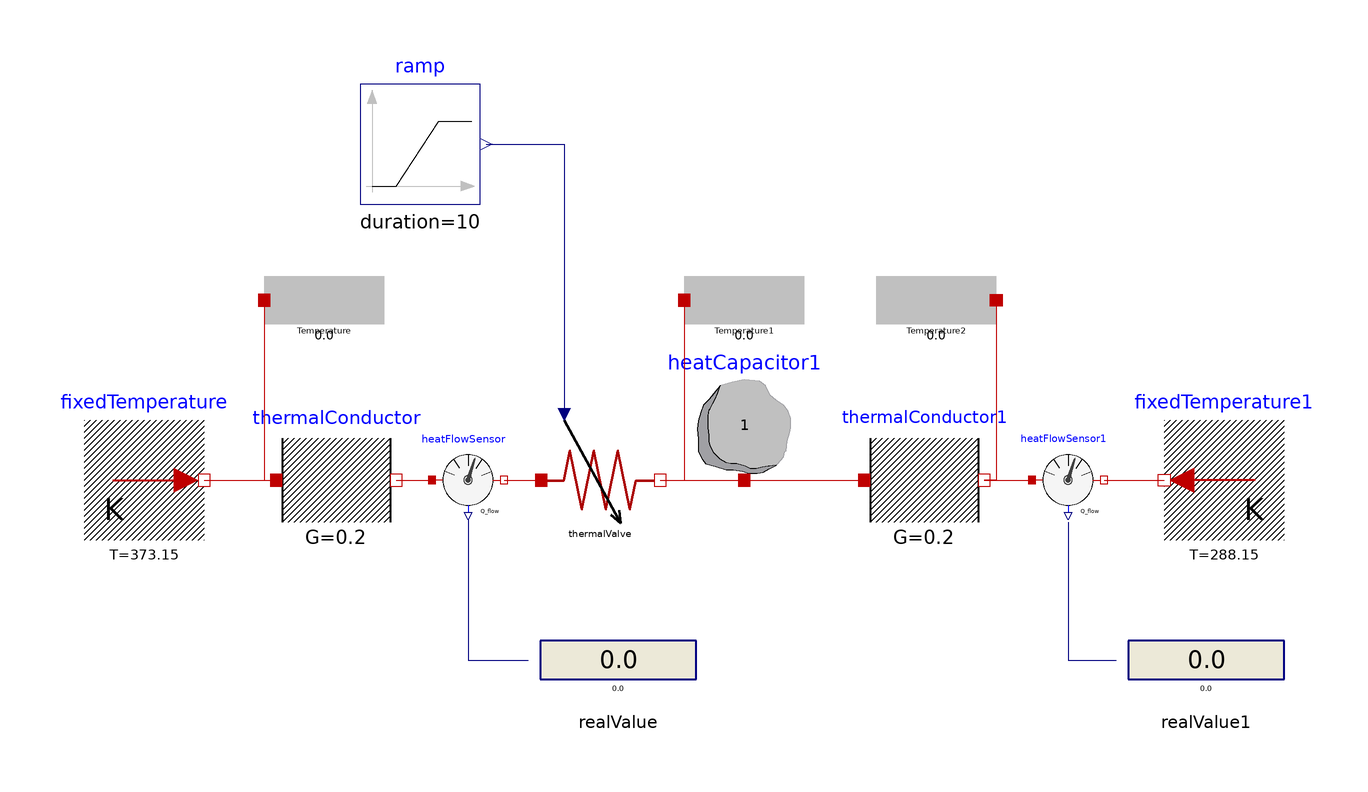

The component connection diagram of the Modelica model below, drawn from its own Placement and Line annotations.

model ThermalValve_ex01
  extends Modelica.Icons.Example;
  //-----
  parameter Real minTcontour=0.0;
  parameter Real maxTcontour=100.0;
  //-----
  Modelica.Thermal.HeatTransfer.Sources.FixedTemperature fixedTemperature(T = 373.15) annotation(
    Placement(transformation(origin = {-90, 10}, extent = {{-10, -10}, {10, 10}})));
  Modelica.Thermal.HeatTransfer.Sources.FixedTemperature fixedTemperature1(T = 288.15) annotation(
    Placement(transformation(origin = {90, 10}, extent = {{10, -10}, {-10, 10}})));
  Modelica.Thermal.HeatTransfer.Components.ThermalConductor thermalConductor(G = 0.1*1/0.5) annotation(
    Placement(transformation(origin = {-58, 10}, extent = {{-10, -10}, {10, 10}})));
  Modelica.Thermal.HeatTransfer.Sensors.HeatFlowSensor heatFlowSensor annotation(
    Placement(transformation(origin = {-36, 10}, extent = {{-6, -6}, {6, 6}})));
  Modelica.Blocks.Interaction.Show.RealValue realValue(significantDigits = 4) annotation(
    Placement(transformation(origin = {-11, -20}, extent = {{-13, -8}, {13, 8}})));
  Modelica.Thermal.HeatTransfer.Components.HeatCapacitor heatCapacitor1(C = 1, T(start = 293.15, fixed = true)) annotation(
    Placement(transformation(origin = {10, 20}, extent = {{-10, -10}, {10, 10}})));
  Modelica.Thermal.HeatTransfer.Components.ThermalConductor thermalConductor1(G = 0.1*1/0.5) annotation(
    Placement(transformation(origin = {40, 10}, extent = {{-10, -10}, {10, 10}})));
  Modelica.Thermal.HeatTransfer.Sensors.HeatFlowSensor heatFlowSensor1 annotation(
    Placement(transformation(origin = {64, 10}, extent = {{-6, -6}, {6, 6}})));
  Modelica.Blocks.Interaction.Show.RealValue realValue1(significantDigits = 4) annotation(
    Placement(transformation(origin = {87, -20}, extent = {{-13, -8}, {13, 8}})));
  Utilities.ThermalValve thermalValve(dT_fullOpen_par(displayUnit = "K"))  annotation(
    Placement(transformation(origin = {-14, 10}, extent = {{-10, -10}, {10, 10}})));
  Modelica.Blocks.Sources.Ramp ramp(height = 1, duration = 10, offset = 0, startTime = 50) annotation(
    Placement(transformation(origin = {-44, 66}, extent = {{-10, -10}, {10, 10}})));
  Sensors.Temperature_degC_DispColor00 Temperature(valMin = minTcontour, valMax = maxTcontour)  annotation(
    Placement(transformation(origin = {-60, 40}, extent = {{-10, -4}, {10, 4}})));
  Sensors.Temperature_degC_DispColor00 Temperature1(valMin = minTcontour, valMax = maxTcontour)  annotation(
    Placement(transformation(origin = {10, 40}, extent = {{-10, -4}, {10, 4}})));
  Sensors.Temperature_degC_DispColor00 Temperature2(valMin = minTcontour, valMax = maxTcontour)  annotation(
    Placement(transformation(origin = {42, 40}, extent = {{10, -4}, {-10, 4}}, rotation = -0)));
equation
  connect(thermalConductor.port_b, heatFlowSensor.port_a) annotation(
    Line(points = {{-48, 10}, {-42, 10}}, color = {191, 0, 0}));
  connect(heatFlowSensor.Q_flow, realValue.numberPort) annotation(
    Line(points = {{-36, 3.4}, {-36, -20}, {-26, -20}}, color = {0, 0, 127}));
  connect(fixedTemperature.port, thermalConductor.port_a) annotation(
    Line(points = {{-80, 10}, {-68, 10}}, color = {191, 0, 0}));
  connect(heatCapacitor1.port, thermalConductor1.port_a) annotation(
    Line(points = {{10, 10}, {30, 10}}, color = {191, 0, 0}));
  connect(thermalConductor1.port_b, heatFlowSensor1.port_a) annotation(
    Line(points = {{50, 10}, {58, 10}}, color = {191, 0, 0}));
  connect(heatFlowSensor1.port_b, fixedTemperature1.port) annotation(
    Line(points = {{70, 10}, {80, 10}}, color = {191, 0, 0}));
  connect(heatFlowSensor1.Q_flow, realValue1.numberPort) annotation(
    Line(points = {{64, 3}, {64, -20}, {72, -20}}, color = {0, 0, 127}));
  connect(heatFlowSensor.port_b, thermalValve.port_a) annotation(
    Line(points = {{-30, 10}, {-24, 10}}, color = {191, 0, 0}));
  connect(thermalValve.port_b, heatCapacitor1.port) annotation(
    Line(points = {{-4, 10}, {10, 10}}, color = {191, 0, 0}));
  connect(Temperature.heatPort, thermalConductor.port_a) annotation(
    Line(points = {{-70, 40}, {-70, 10}, {-68, 10}}, color = {191, 0, 0}));
  connect(ramp.y, thermalValve.u_open) annotation(
    Line(points = {{-33, 66}, {-20, 66}, {-20, 22}}, color = {0, 0, 127}));
  connect(Temperature1.heatPort, heatCapacitor1.port) annotation(
    Line(points = {{0, 40}, {0, 10}, {10, 10}}, color = {191, 0, 0}));
  connect(Temperature2.heatPort, thermalConductor1.port_b) annotation(
    Line(points = {{52, 40}, {52, 10}, {50, 10}}, color = {191, 0, 0}));
  annotation(
    experiment(StartTime = 0, StopTime = 100, Tolerance = 1e-06, Interval = 0.01),
    Diagram);
end ThermalValve_ex01;